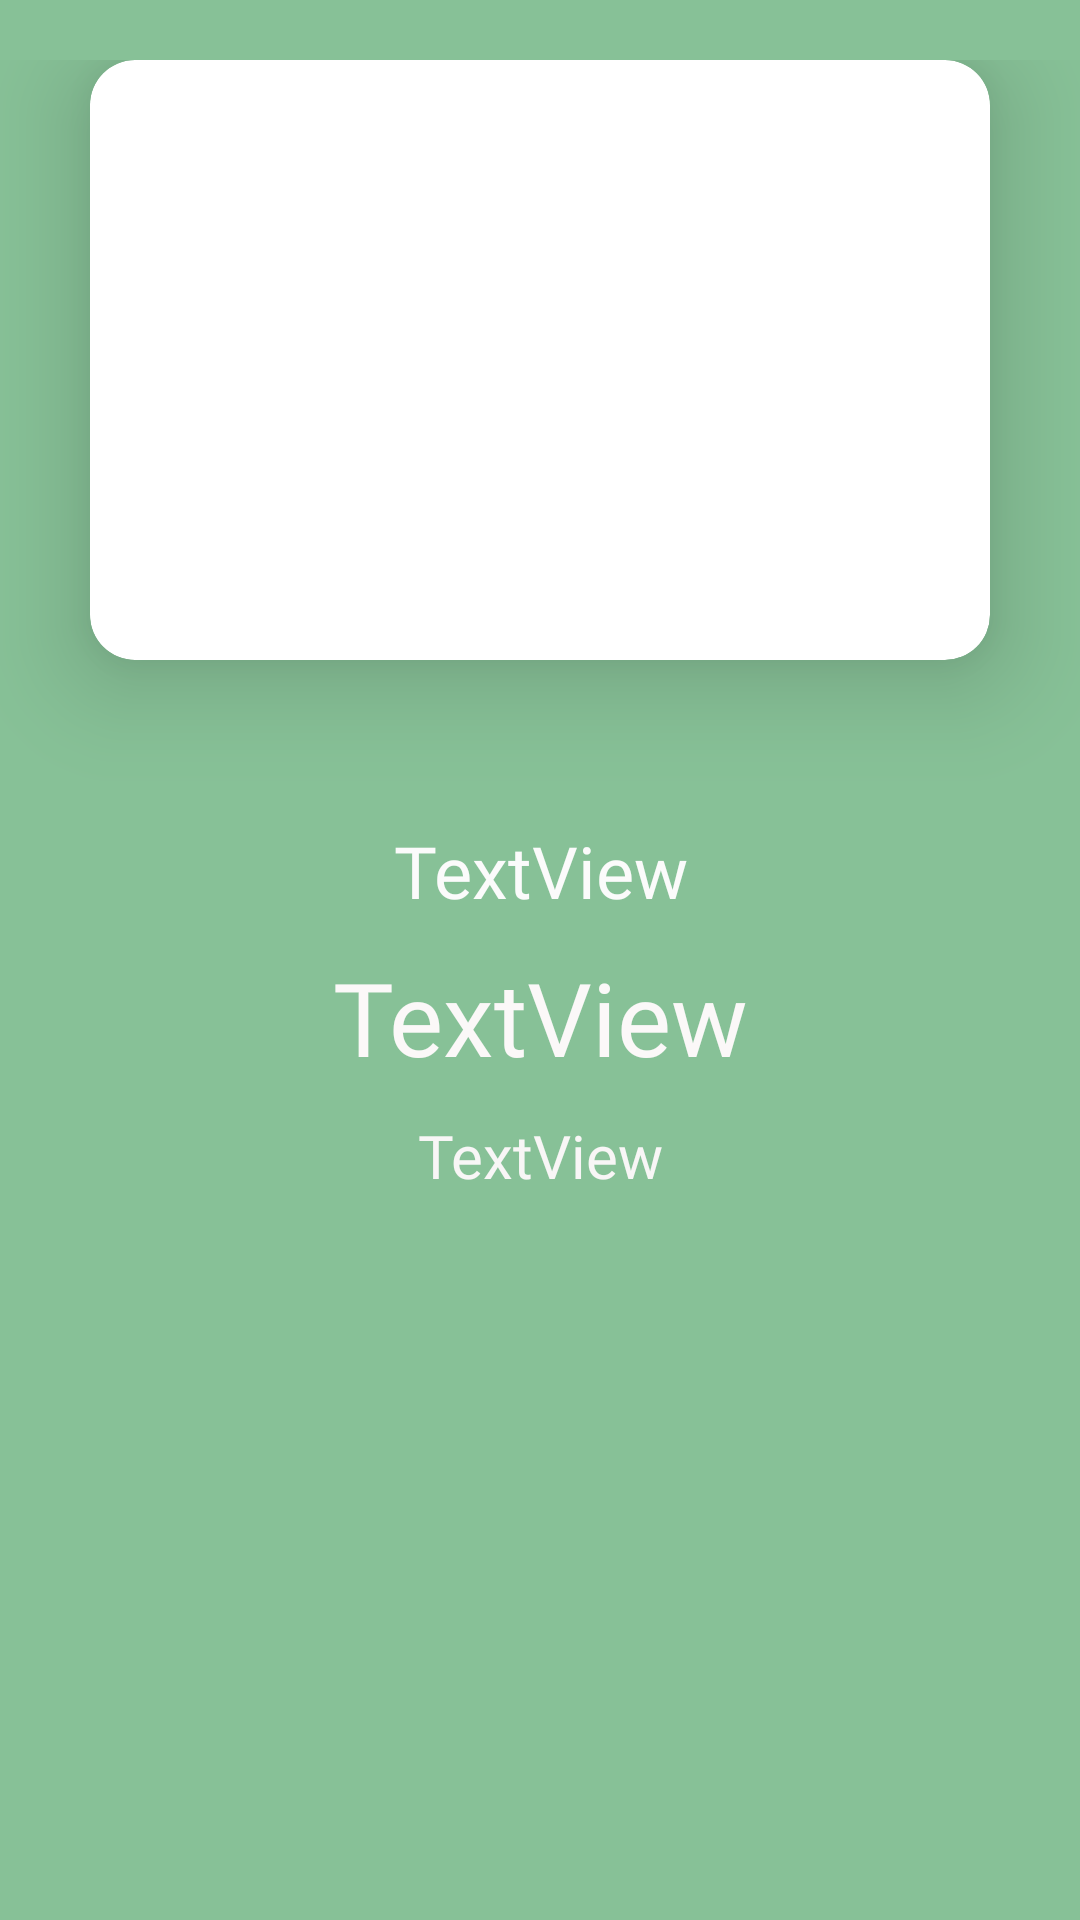

Android layout source for this screen:
<!-- AndroidManifest.xml: application theme AppTheme -->
<!-- res/layout/price_item.xml -->
<?xml version="1.0" encoding="utf-8"?>

<LinearLayout xmlns:android="http://schemas.android.com/apk/res/android"
    xmlns:app="http://schemas.android.com/apk/res-auto"
    xmlns:tools="http://schemas.android.com/tools"
    android:layout_width="wrap_content"
    android:layout_height="match_parent"
    android:layout_marginLeft="30dp"
    android:layout_marginTop="30dp"
    android:layout_marginRight="30dp"
    android:background="@color/Main"
    android:orientation="vertical"
    android:paddingTop="20dp"
    android:paddingBottom="20dp">

    <androidx.cardview.widget.CardView
        android:layout_width="300dp"
        android:layout_height="200dp"
        android:layout_gravity="center_horizontal"
        app:cardCornerRadius="15dp"
        app:cardElevation="20dp">

        <ImageView
            android:id="@+id/ivPrice"
            android:layout_width="wrap_content"
            android:layout_height="wrap_content"
            app:srcCompat="@drawable/beer_out" />
    </androidx.cardview.widget.CardView>

    <androidx.constraintlayout.widget.ConstraintLayout
        android:layout_width="match_parent"
        android:layout_height="match_parent">

        <LinearLayout
            android:layout_width="wrap_content"
            android:layout_height="wrap_content"
            android:orientation="vertical"
            app:layout_constraintEnd_toEndOf="parent"
            app:layout_constraintStart_toStartOf="parent"
            app:layout_constraintTop_toTopOf="@+id/guideline">

            <TextView
                android:id="@+id/tvPrice"
                android:layout_width="match_parent"
                android:layout_height="wrap_content"
                android:layout_marginBottom="10dp"
                android:fontFamily="@font/writing"
                android:gravity="center_horizontal"
                android:text="TextView"
                android:textColor="#FBFBFB"
                android:textSize="24sp" />

            <TextView
                android:id="@+id/tvName"
                android:layout_width="220dp"
                android:layout_height="wrap_content"
                android:layout_marginBottom="10dp"
                android:fontFamily="@font/writing"
                android:gravity="center_horizontal"
                android:text="TextView"
                android:textColor="#FBF8F8"
                android:textSize="34sp" />

            <TextView
                android:id="@+id/tvDetail"
                android:layout_width="match_parent"
                android:layout_height="wrap_content"
                android:fontFamily="@font/writing"
                android:gravity="center_horizontal"
                android:text="TextView"
                android:textColor="#F8F6F6"
                android:textSize="20sp" />
        </LinearLayout>

        <androidx.constraintlayout.widget.Guideline
            android:id="@+id/guideline"
            android:layout_width="wrap_content"
            android:layout_height="wrap_content"
            android:orientation="horizontal"
            app:layout_constraintGuide_begin="54dp" />
    </androidx.constraintlayout.widget.ConstraintLayout>

</LinearLayout>
<!-- resources referenced by this layout -->
<resources>
  <color name="Main">#87c197</color>
  <style name="AppTheme" parent="Theme.AppCompat.Light.NoActionBar">
          
          <item name="colorPrimary">@color/DarkMain</item>
          <item name="colorPrimaryDark">@color/DarkMain</item>
  
      </style>
  <color name="DarkMain">#F6F3F3</color>
</resources>
